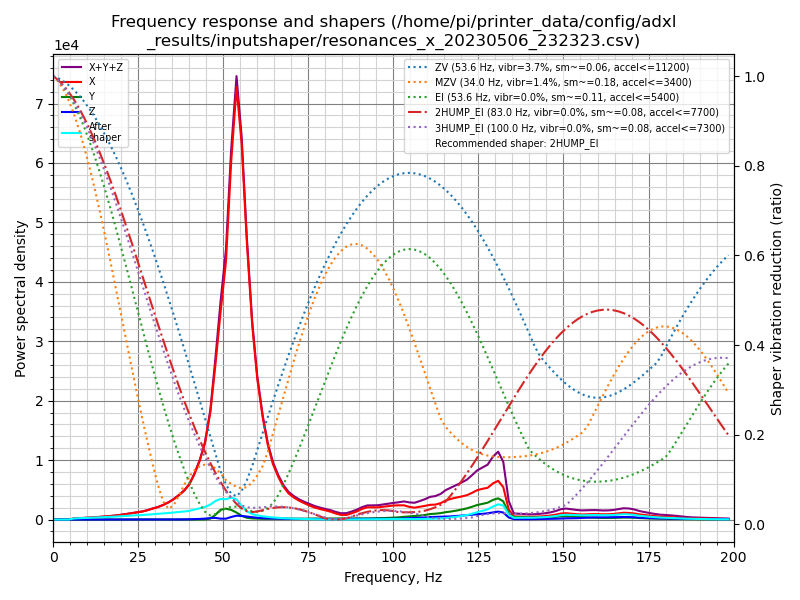

The table this chart was drawn from, first rows:
freq, psd_x, psd_y, psd_z, psd_xyz
0.0, 8.297e+02, 5.071e+01, 3.278e+01, 9.132e+02
1.5, 4.905e+02, 5.437e+01, 6.179e+01, 6.066e+02
3.1, 4.784e+01, 3.251e+01, 5.294e+01, 1.333e+02
4.6, 3.543e+02, 3.348e+01, 4.764e+01, 4.354e+02
6.2, 1.161e+03, 4.071e+01, 5.431e+01, 1.256e+03
7.7, 1.775e+03, 4.025e+01, 5.356e+01, 1.869e+03
9.2, 2.628e+03, 3.344e+01, 5.365e+01, 2.716e+03
10.8, 3.487e+03, 3.097e+01, 5.664e+01, 3.575e+03
12.3, 4.651e+03, 3.225e+01, 5.670e+01, 4.740e+03
13.8, 6.204e+03, 3.136e+01, 6.107e+01, 6.296e+03
15.4, 7.983e+03, 3.363e+01, 6.853e+01, 8.085e+03
16.9, 9.985e+03, 3.594e+01, 7.314e+01, 1.009e+04
18.5, 1.272e+04, 3.575e+01, 7.949e+01, 1.283e+04
20.0, 1.607e+04, 3.961e+01, 8.490e+01, 1.619e+04
21.5, 2.005e+04, 4.754e+01, 1.078e+02, 2.021e+04
23.1, 2.480e+04, 5.487e+01, 1.290e+02, 2.498e+04
24.6, 3.001e+04, 7.082e+01, 1.437e+02, 3.023e+04
26.2, 3.549e+04, 8.170e+01, 1.729e+02, 3.574e+04
27.7, 4.356e+04, 7.988e+01, 2.423e+02, 4.389e+04
29.2, 5.380e+04, 1.000e+02, 3.504e+02, 5.425e+04
30.8, 6.479e+04, 1.970e+02, 3.979e+02, 6.539e+04
32.3, 7.889e+04, 3.257e+02, 4.361e+02, 7.965e+04
33.9, 9.799e+04, 4.674e+02, 4.964e+02, 9.895e+04
35.4, 1.208e+05, 6.264e+02, 5.413e+02, 1.220e+05
36.9, 1.505e+05, 7.931e+02, 6.052e+02, 1.519e+05
38.5, 1.873e+05, 9.552e+02, 8.573e+02, 1.891e+05
40.0, 2.354e+05, 9.578e+02, 1.609e+03, 2.380e+05
41.5, 3.168e+05, 7.452e+02, 2.907e+03, 3.204e+05
43.1, 4.290e+05, 5.132e+02, 4.536e+03, 4.341e+05
44.6, 5.713e+05, 9.431e+02, 7.102e+03, 5.793e+05
46.2, 8.350e+05, 7.483e+03, 1.124e+04, 8.537e+05
47.7, 1.246e+06, 3.835e+04, 1.321e+04, 1.298e+06
49.2, 1.718e+06, 8.091e+04, 7.421e+03, 1.807e+06
50.8, 2.212e+06, 9.296e+04, 7.531e+03, 2.313e+06
52.3, 3.142e+06, 8.573e+04, 2.229e+04, 3.250e+06
53.9, 3.930e+06, 6.362e+04, 3.500e+04, 4.029e+06
55.4, 3.508e+06, 3.520e+04, 3.348e+04, 3.577e+06
56.9, 2.676e+06, 1.725e+04, 2.920e+04, 2.722e+06
58.5, 1.921e+06, 1.112e+04, 2.304e+04, 1.956e+06
60.0, 1.421e+06, 8.919e+03, 1.766e+04, 1.448e+06
61.6, 1.058e+06, 7.523e+03, 1.422e+04, 1.079e+06
63.1, 7.908e+05, 7.787e+03, 1.296e+04, 8.115e+05
64.6, 6.031e+05, 9.538e+03, 1.204e+04, 6.247e+05
66.2, 4.728e+05, 1.026e+04, 9.948e+03, 4.931e+05
67.7, 3.736e+05, 1.020e+04, 8.398e+03, 3.922e+05
69.2, 3.039e+05, 1.017e+04, 8.019e+03, 3.221e+05
70.8, 2.608e+05, 9.832e+03, 7.432e+03, 2.780e+05
72.3, 2.294e+05, 9.356e+03, 6.829e+03, 2.456e+05
73.9, 2.018e+05, 1.015e+04, 7.424e+03, 2.194e+05
75.4, 1.769e+05, 1.184e+04, 8.342e+03, 1.971e+05
76.9, 1.546e+05, 1.249e+04, 7.965e+03, 1.750e+05
78.5, 1.381e+05, 1.232e+04, 6.444e+03, 1.569e+05
80.0, 1.248e+05, 1.326e+04, 5.645e+03, 1.437e+05
81.6, 1.073e+05, 1.471e+04, 6.149e+03, 1.281e+05
83.1, 8.382e+04, 1.522e+04, 6.892e+03, 1.059e+05
84.6, 6.562e+04, 1.600e+04, 8.162e+03, 8.978e+04
86.2, 6.765e+04, 1.664e+04, 8.710e+03, 9.299e+04
87.7, 9.157e+04, 1.686e+04, 9.066e+03, 1.175e+05
89.3, 1.230e+05, 1.652e+04, 9.885e+03, 1.494e+05
90.8, 1.626e+05, 1.656e+04, 1.067e+04, 1.898e+05
... 70 more rows
